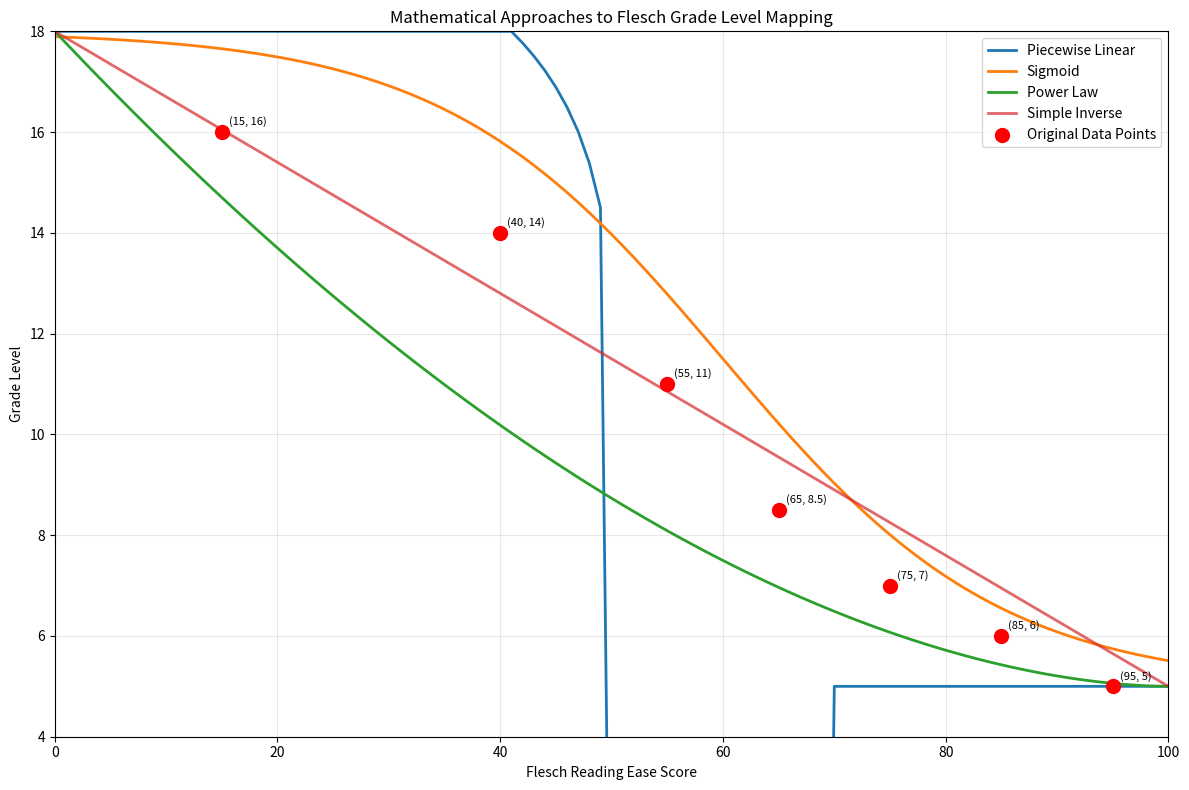

Source code (Python):
# /// script
# requires_python = ">=3.12"
# dependencies = ["matplotlib", "numpy"]
# ///
import math

import matplotlib.pyplot as plt
import numpy as np


# Original Flesch grade mapping (converted to single values)
original_data = [
    (95, 5),  # 90-100 -> 5
    (85, 6),  # 80-90 -> 6
    (75, 7),  # 70-80 -> 7
    (65, 8.5),  # 60-70 -> 8,9 (midpoint)
    (55, 11),  # 50-60 -> 10,11,12 (midpoint)
    (40, 14),  # 30-50 -> "college" (assume ~14)
    (15, 16),  # 0-30 -> "college_graduate" (assume ~16)
]

scores = [x[0] for x in original_data]
grades = [x[1] for x in original_data]

# Generate test scores for plotting
test_scores = np.linspace(0, 100, 101)


# Option 1: Piecewise Linear
def piecewise_linear(score):
    if score >= 70:
        return max(5, 12 - score / 10)
    if score >= 50:
        return 16 - score / 2.5
    if score <= 0:
        return 18
    return min(18, 13 + 5 * math.log10(51 - score))


# Option 2: Sigmoid
def sigmoid_approach(score):
    a, b, c, d = 5, 13, 0.08, 60
    grade = a + b / (1 + math.exp(c * (score - d)))
    return grade


# Option 3: Power Law
def power_law(score):
    normalized = (100 - score) / 100
    k, p = 13, 1.8
    grade = 5 + k * (normalized**p)
    return grade


# Option 4: Simple inverse linear (baseline)
def simple_inverse(score):
    return 5 + (100 - score) * 13 / 100


# Calculate all approaches
piecewise_grades = [piecewise_linear(s) for s in test_scores]
sigmoid_grades = [sigmoid_approach(s) for s in test_scores]
power_grades = [power_law(s) for s in test_scores]
simple_grades = [simple_inverse(s) for s in test_scores]

# Plot
plt.figure(figsize=(12, 8))
plt.plot(test_scores, piecewise_grades, label="Piecewise Linear", linewidth=2)
plt.plot(test_scores, sigmoid_grades, label="Sigmoid", linewidth=2)
plt.plot(test_scores, power_grades, label="Power Law", linewidth=2)
plt.plot(test_scores, simple_grades, label="Simple Inverse", linewidth=2, alpha=0.7)

# Plot original data points
plt.scatter(scores, grades, color="red", s=100, zorder=5, label="Original Data Points")

plt.xlabel("Flesch Reading Ease Score")
plt.ylabel("Grade Level")
plt.title("Mathematical Approaches to Flesch Grade Level Mapping")
plt.legend()
plt.grid(True, alpha=0.3)
plt.xlim(0, 100)
plt.ylim(4, 18)

# Add annotations for key points
for score, grade in original_data:
    plt.annotate(
        f"({score}, {grade})",
        (score, grade),
        xytext=(5, 5),
        textcoords="offset points",
        fontsize=8,
    )

plt.tight_layout()
plt.show()


# Let's also see how well each fits by calculating RMSE
def calculate_rmse(predicted, actual):
    return np.sqrt(
        np.mean([(p - a) ** 2 for p, a in zip(predicted, actual, strict=False)])
    )


# Get predictions for original data points
piecewise_pred = [piecewise_linear(s) for s in scores]
sigmoid_pred = [sigmoid_approach(s) for s in scores]
power_pred = [power_law(s) for s in scores]
simple_pred = [simple_inverse(s) for s in scores]

print("RMSE for each approach:")
print(f"Piecewise Linear: {calculate_rmse(piecewise_pred, grades):.3f}")
print(f"Sigmoid: {calculate_rmse(sigmoid_pred, grades):.3f}")
print(f"Power Law: {calculate_rmse(power_pred, grades):.3f}")
print(f"Simple Inverse: {calculate_rmse(simple_pred, grades):.3f}")

print("\nDetailed predictions vs actual:")
print("Score | Actual | Piecewise | Sigmoid | Power | Simple")
print("-" * 55)
for i, (score, actual) in enumerate(zip(scores, grades, strict=False)):
    print(
        f"{score:5.0f} | {actual:6.1f} | {piecewise_pred[i]:9.1f} | {sigmoid_pred[i]:7.1f} | {power_pred[i]:5.1f} | {simple_pred[i]:6.1f}"
    )
